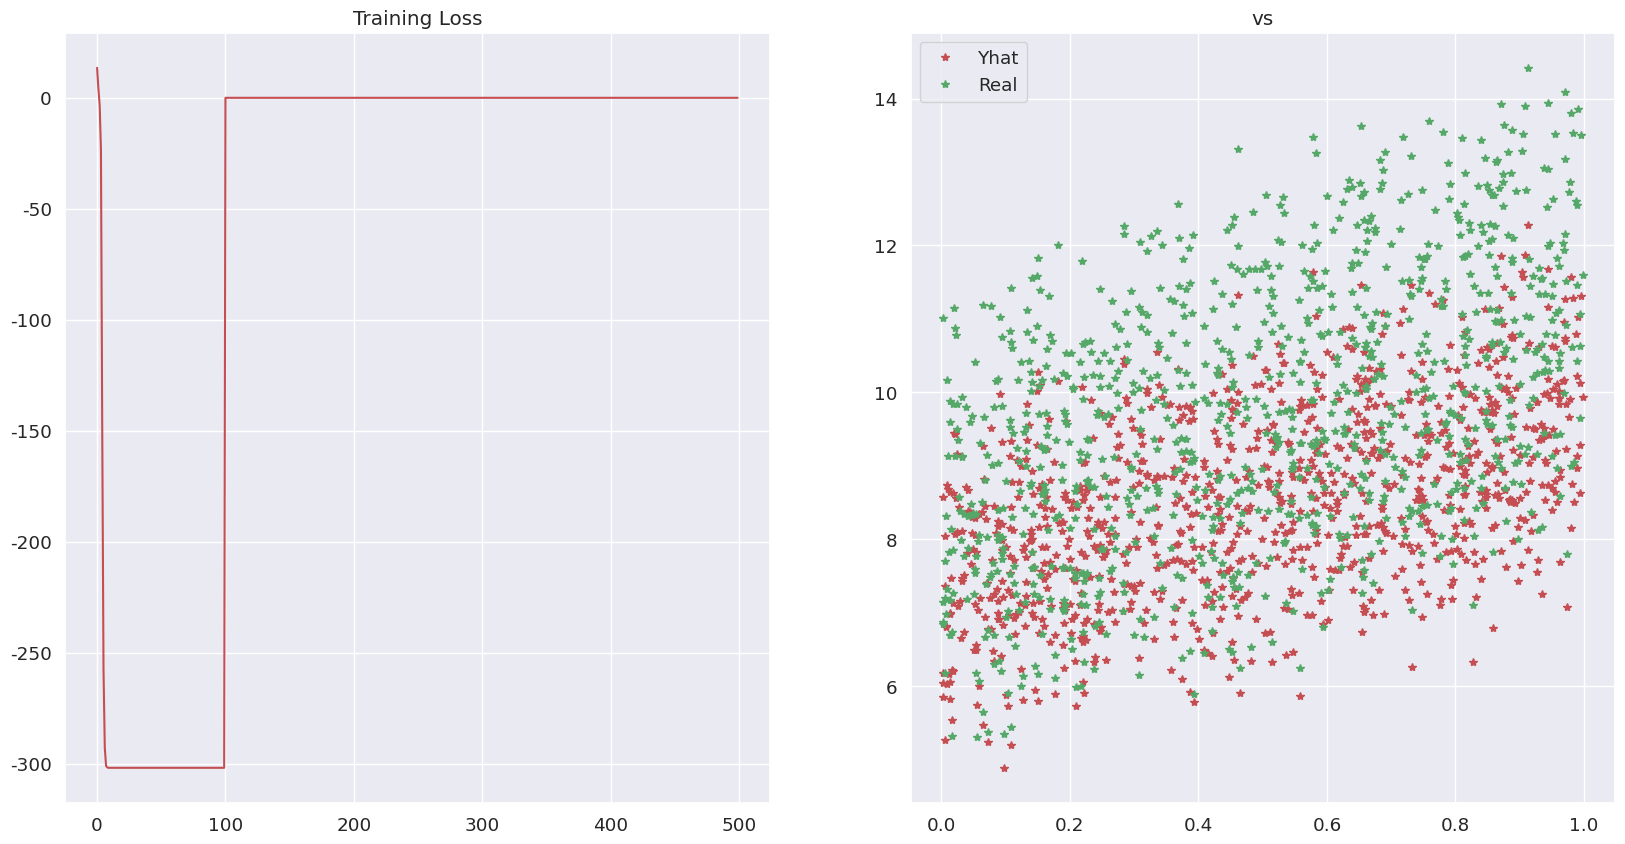
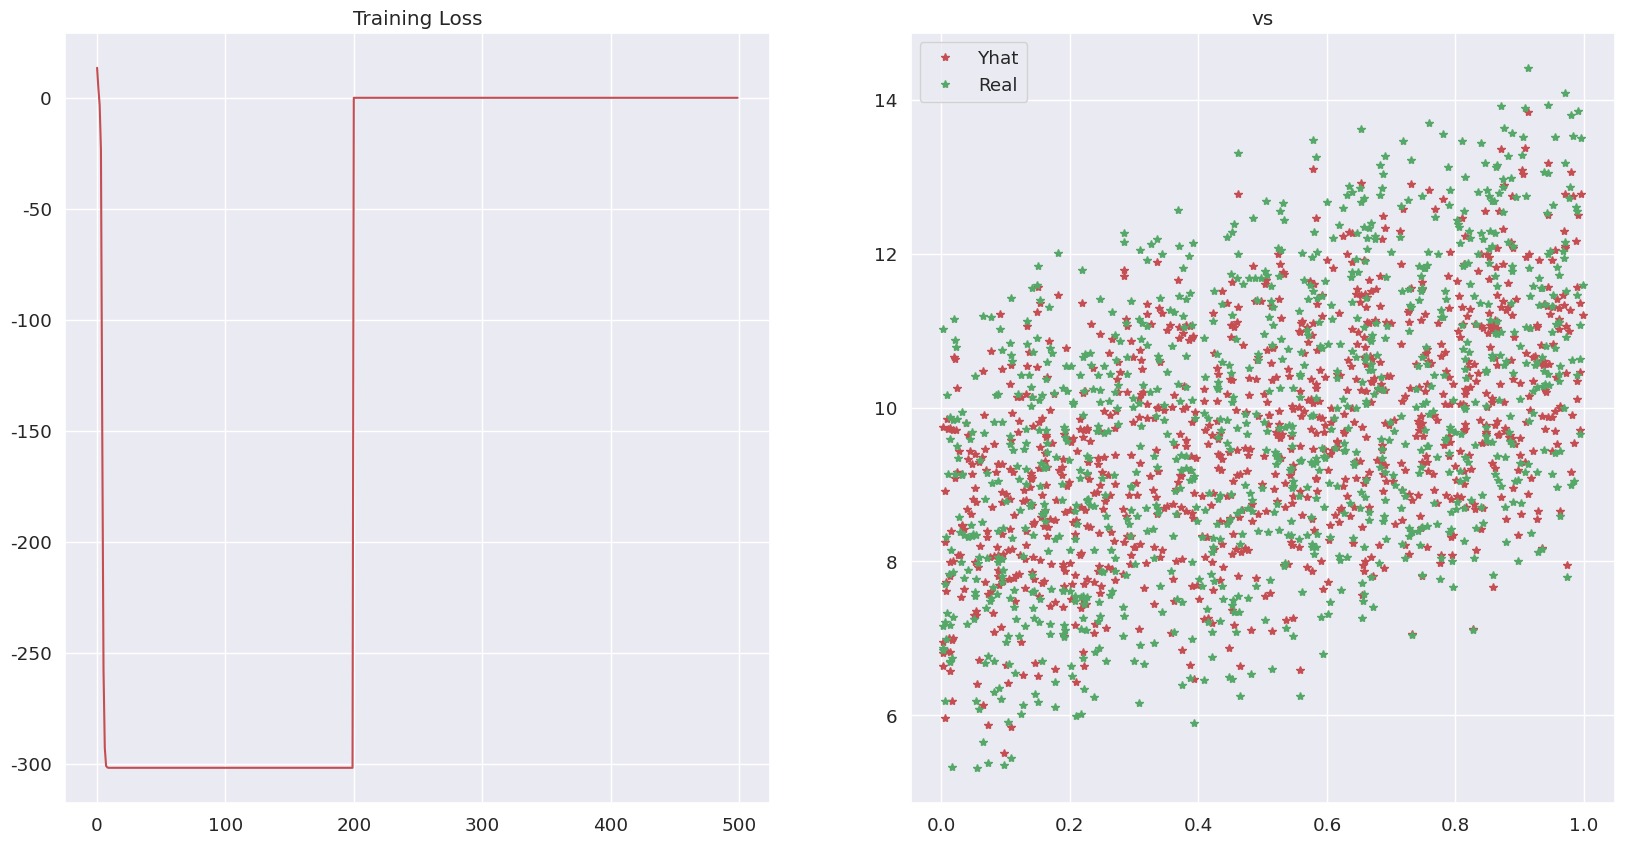
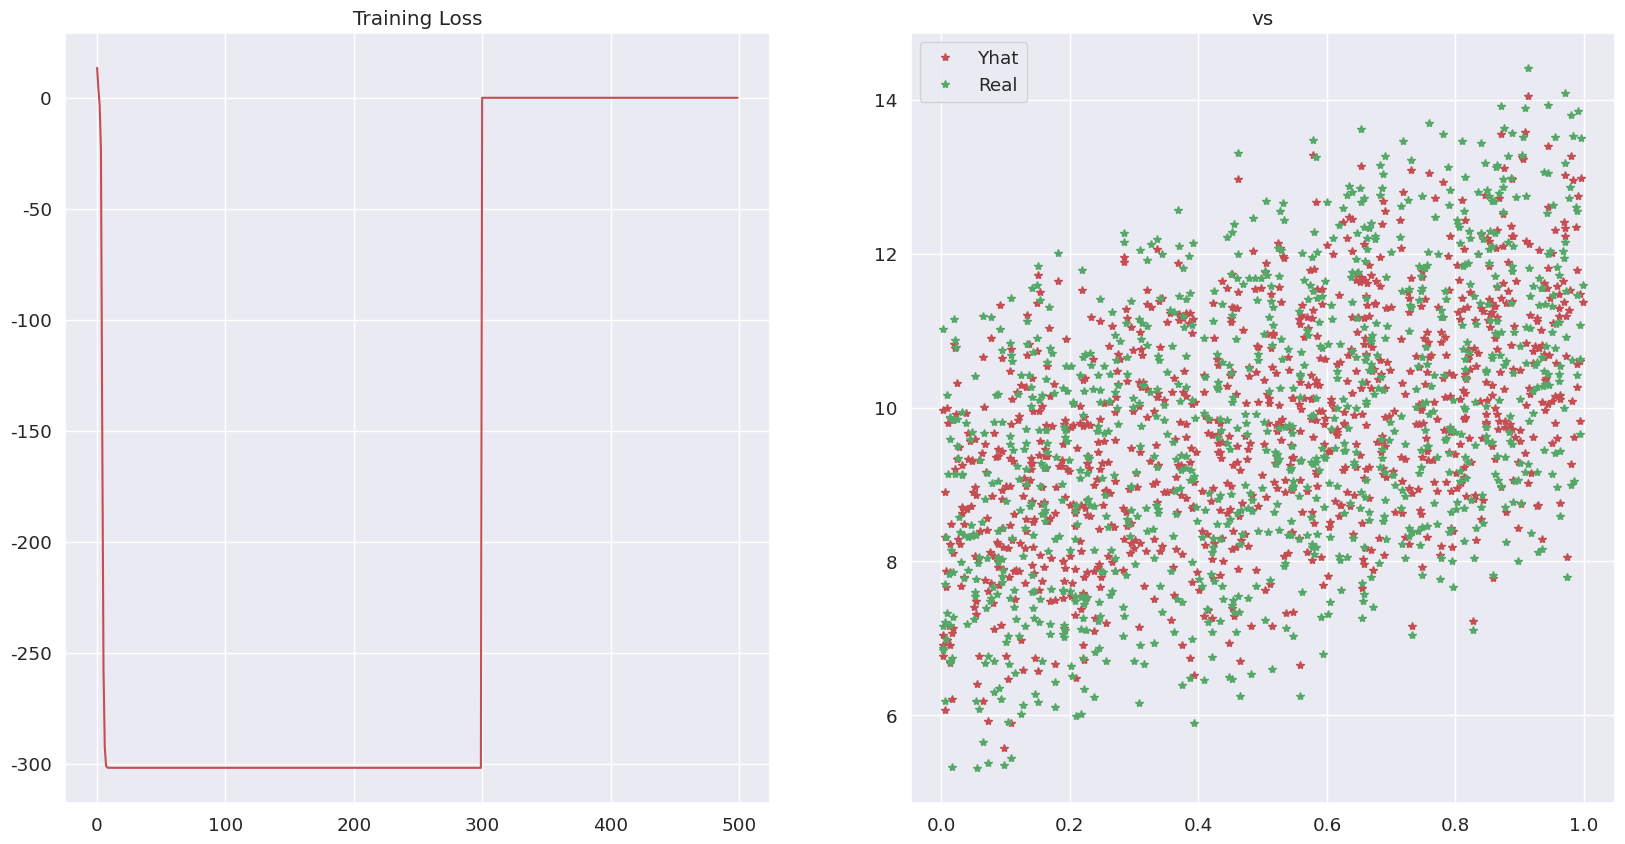
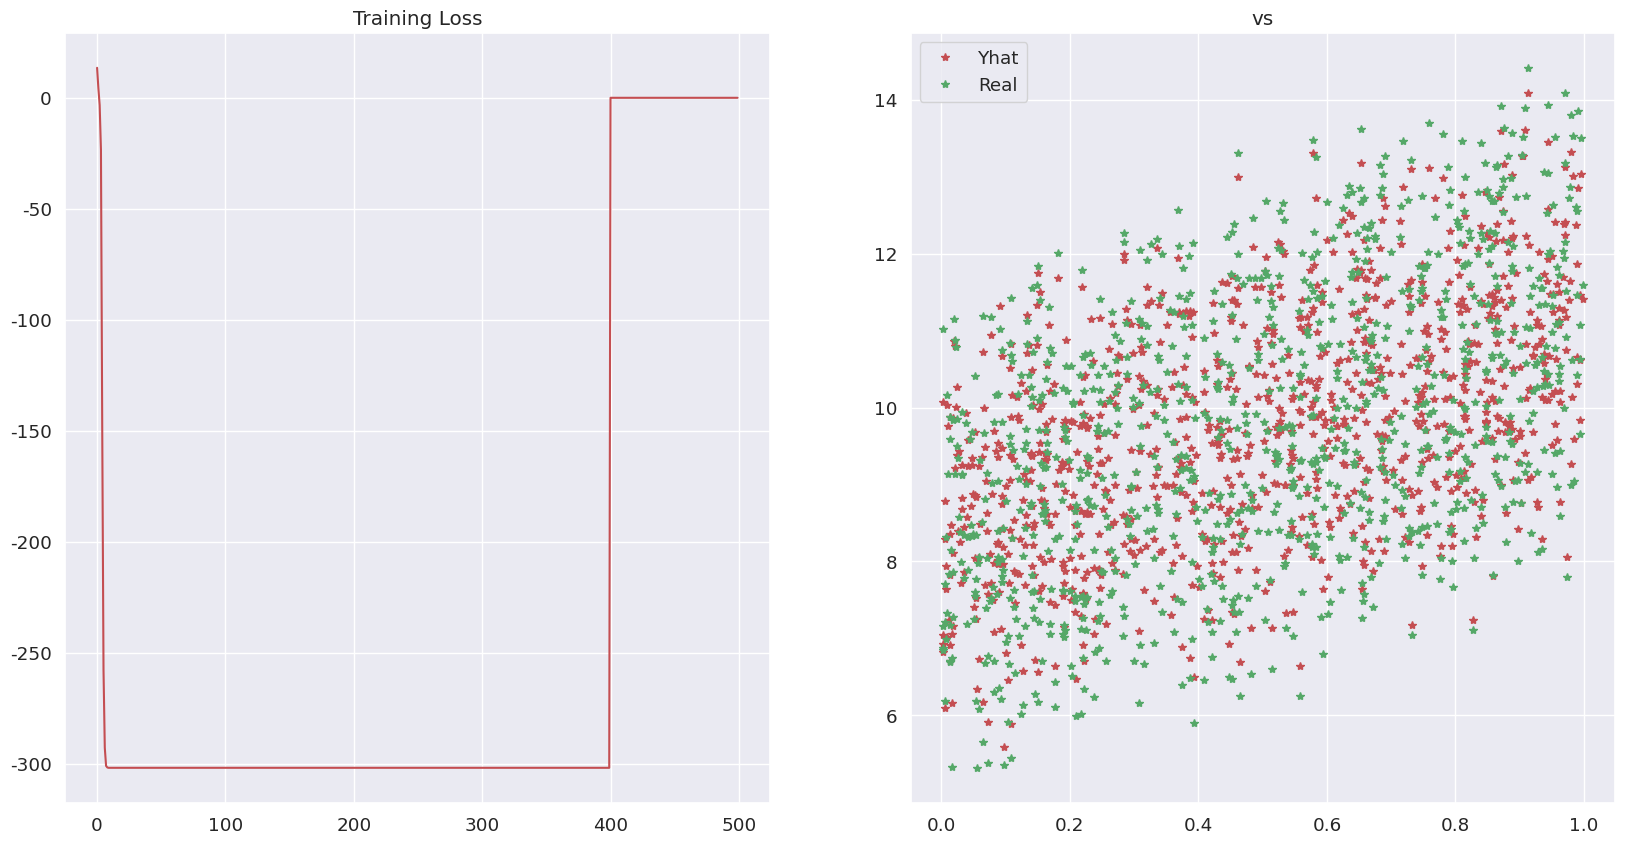
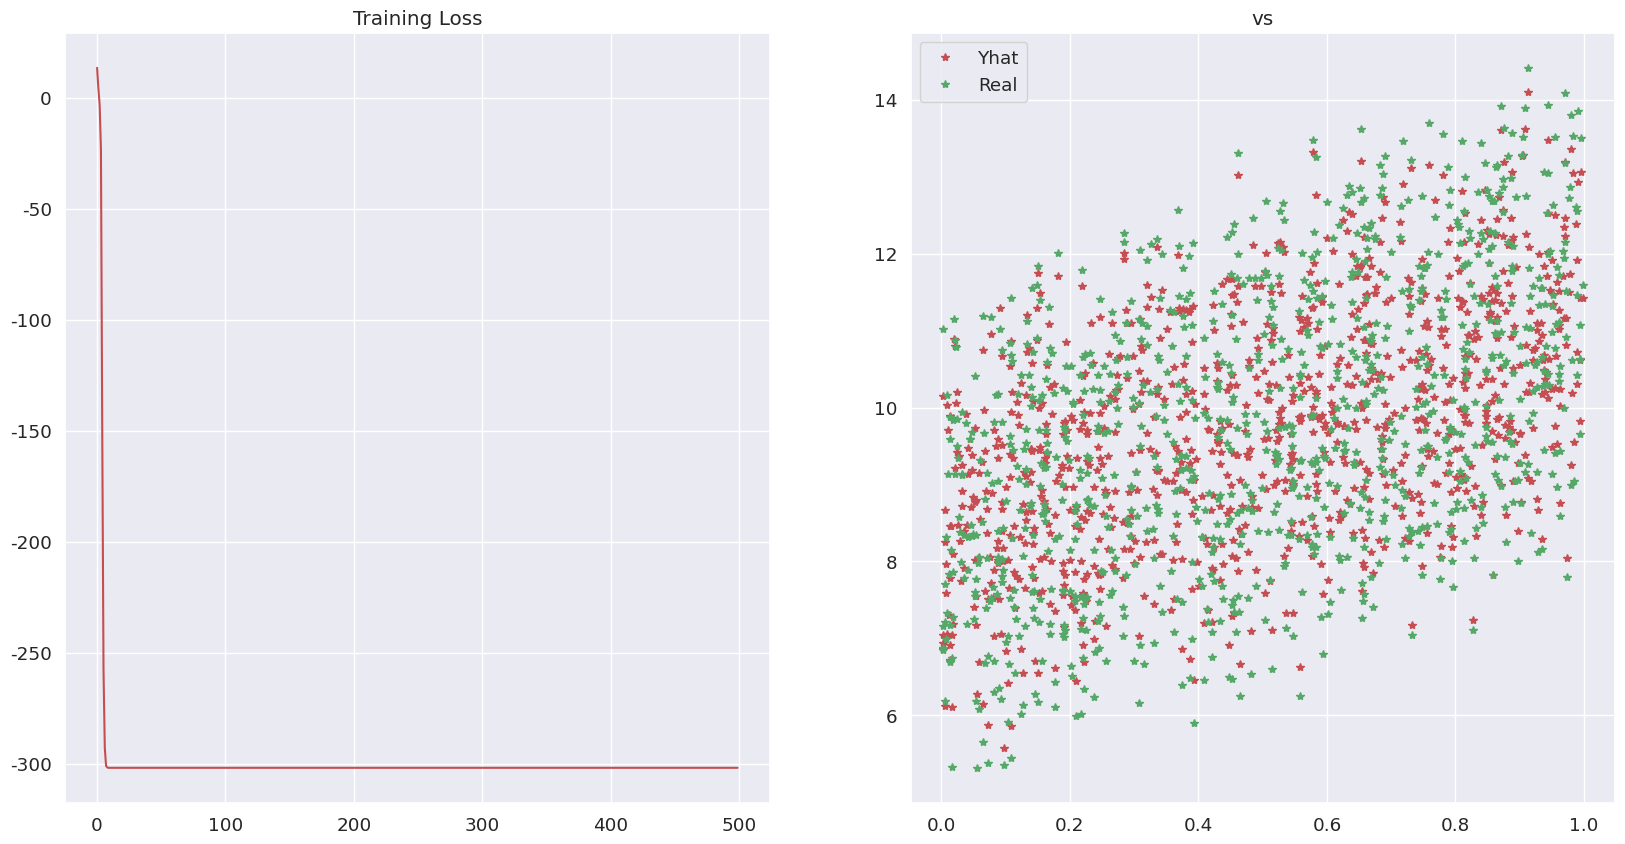

Reproduce these figures in Python, in order.
# !usr\bin\python
# encoding: utf-8
# Author: Tracy Tao (Dasein)
# Date: 2021\12\17

import pandas as pd
import numpy as np
import random
from random import random
import seaborn as sns
import matplotlib.pyplot as plt
# %matplotlib inline
import warnings
warnings.filterwarnings('ignore')
sns.set(style='darkgrid',font_scale=1.2)
plt.rcParams['font.family']='SimHei'
plt.rcParams['axes.unicode_minus']=False
true_theta = np.array([4.2, 3, 5,1,2])
# 定义线性回归模型，根据公式矩阵乘法
def H(X, theta):
    return np.dot(X,theta)
# 定义平方损失函数
def SquareLoss(yhat, y):
    return np.sum(np.power((yhat - y),2))/(2 * len(y))
# 定义 0-1 损失函数
def ZeroOneLoss(yhat, y):
    if yhat != y:
        return 1
    else:
        return 0
# 定义绝对损失函数
def QuadraLoss(yhat,y):
    return np.sum(np.abs(yhat - y))
# 定义对数损失函数
def LogLoss(yhat, y, eps = 1e-15):
    import numpy as np
    yhat = np.array(yhat)
    y = np.array(y)
    assert (len(yhat) and len(y) == len(yhat))
    # Clip yhat between eps & 1-eps
    p = np.clip(yhat, eps, 1-eps)
    return (np.sum(-y * np.log(p) - (1-y)*np.log(1-p))) / len(y)

# 定义批量梯度下降函数
def GradientDescent(X, y, theta, alpha, iters, loss_func):
    '''
    params:
    X - Training DataSet
    y - Training Values(Labels)
    theta - model parameters
    alpha - learning rate
    iters - epochs
    loss_func - function name
    returns:
    theta_hat
    '''
    temp = np.zeros(len(theta)) # 初试化temp，用于同时更新参数
    cost = np.zeros(iters)    # 初试化cost，用于记录每次训练的损失
    nParam = int(np.ravel(theta).shape[0])  # 展平参数，形成1维数组，统计参数个数
    for i in range(iters):      # 训练iters次，用for-循环
        error = H(X, theta) - y     # 矩阵运算计算误差
        # 对每个参数求偏导数，得到梯度
        for j in range(nParam):
            # 计算每个theta0,并且重塑成error的维度
            term =  error * X[:,j].reshape(error.shape)
            temp[j] = theta[j] - (alpha/len(X))*np.sum(term)
        # 同时更新所有参数
        theta = temp
        yhat2 = H(X, theta)
        if loss_func == 'SquareLoss':
            Loss = SquareLoss(yhat2, y)
        elif loss_func == 'ZeroOneLoss':
            Loss = ZeroOneLoss(yhat2, y)
        elif loss_func == 'QuadraLoss':
            Loss = QuadraLoss(yhat2, y)
        else:
            Loss = LogLoss(yhat2, y)
        cost[i] = Loss
        if (i+1) % 100 ==0:
            print("Epoch:{}, Loss:{}, theta:{}, LossFunc:{}".format(i, Loss, theta, loss_func))
            plot(cost,X,theta)
    return theta
# 定义模函数
def real_func(X,true_theta):
    return np.dot(X,true_theta)
# 绘制损失函数图
def plot(cost, X ,theta):
    plt.figure(figsize=(20,10))
    xs = list(range(len(cost)))
    plt.subplot(1,2,1)
    plt.plot(xs,cost,'-r',label="Training")
    plt.title("Training Loss")
    plt.subplot(1,2,2)
    plt.plot(X[:,1],H(X,theta),'*r', label = "Yhat")
    plt.plot(X[:,1],real_func(X,true_theta),"*g",label="Real")
    plt.title('vs')
    plt.legend()
    plt.show()

if __name__ =='__main__':
    X = np.random.rand(1000, 4)
    X = np.insert(X, 0, values=np.ones(1), axis=1)
    t = np.array([0, 0, 0, 0, 0])
    alpha = 0.01
    iters = 500
    print(GradientDescent(X, real_func(X, true_theta), t, alpha, iters,LogLoss))
